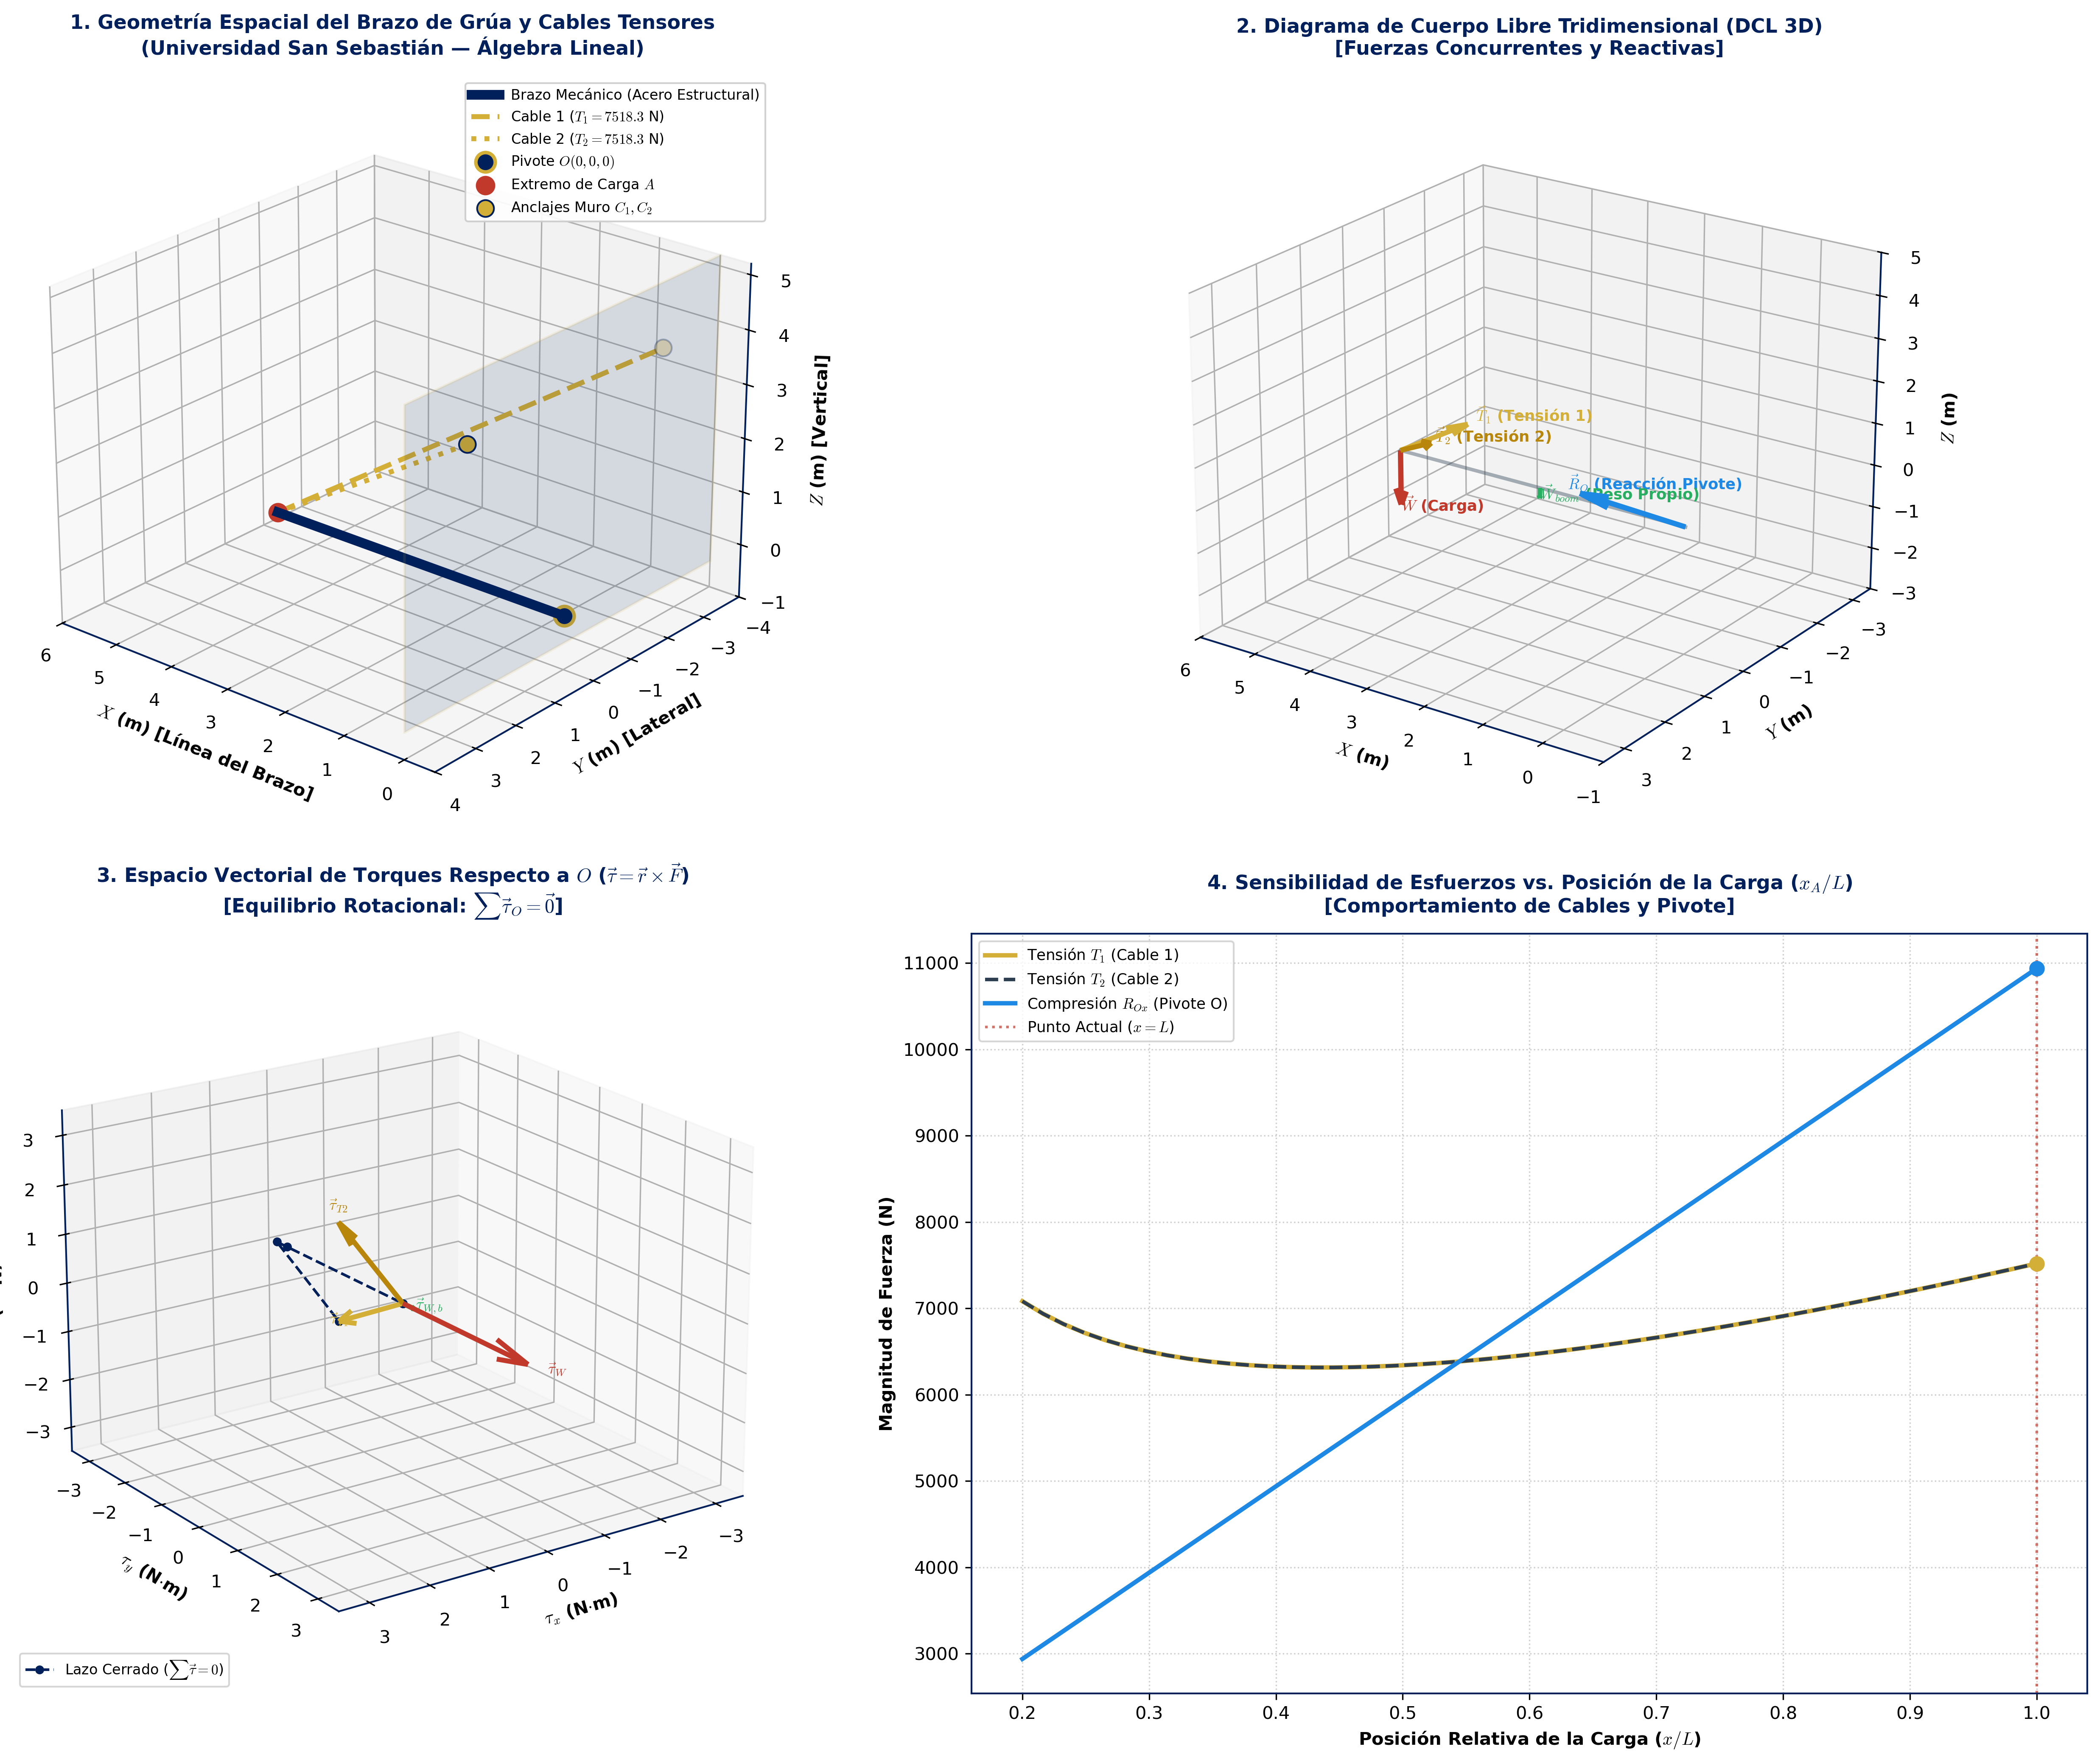

The script that drew this image:
#!/usr/bin/env python3
# -*- coding: utf-8 -*-
"""
================================================================================
Módulo 08: Simulación de Torque y Equilibrio Estático en R³
Asignatura: Álgebra Lineal (DCEX0007 / ICI) — Universidad San Sebastián (USS)
================================================================================

Este módulo modela, analiza y simula numéricamente y simbólicamente el equilibrio
estático tridimensional de un cuerpo rígido (brazo mecánico / pluma de grúa en
voladizo) sometido a cargas gravitacionales y sostenido por un pivote en el
origen y cables tensores espaciales.

Fundamentación Mecánica y Matemática:
-------------------------------------
1. Definición Vectorial del Torque:
   Para una fuerza F aplicada en un punto con vector de posición r relativo a un
   centro de momentos O:
       tau_O = r x F = det([i, j, k; r_x, r_y, r_z; F_x, F_y, F_z])
   Magnitud:
       ||tau_O|| = ||r|| * ||F|| * sin(phi) = r_perp * ||F||
   donde r_perp es el brazo de palanca perpendicular a la línea de acción de F.

2. Leyes de Equilibrio Estático de Newton-Euler (Cuerpo Rígido en R³):
   (I)  Equilibrio Traslacional:   sum F_i = 0   (3 ecuaciones escalares)
   (II) Equilibrio Rotacional:      sum tau_Oi = 0 (3 ecuaciones escalares)

3. Formulación Matricial 6x6 (Sistema Lineal Isostático):
   El sistema físico se modela como un brazo rígido O-A de longitud L soportado
   en O(0,0,0) por una rótula esférica o pasador cilíndrico (reacciones R_Ox,
   R_Oy, R_Oz y restricción torsional axial M_Ox) y dos cables tensores
   anclados en C1(0, -d, h) y C2(0, d, h) con tensiones T1 y T2.
   Se plantea el sistema matricial exacto A * x = b, donde:
       x = [R_Ox, R_Oy, R_Oz, M_Ox, T1, T2]^T en R^6

Paleta de Colores USS Institucional:
-----------------------------------
- USS_BLUE        = '#00205B' (Azul institucional principal)
- USS_GOLD        = '#D4AF37' (Dorado institucional)
- USS_ACCENT_BLUE = '#1E88E5' (Azul acento claro)
- USS_ACCENT_GREEN= '#27AE60' (Verde acento)
- USS_ACCENT_RED  = '#C0392B' (Rojo carga / crítico)

Autor: Subagente 3 — Desarrollador Módulo 03 (dev_module_03)
Ecosistema: Antigravity 2.0 / Bóveda Obsidian USS
"""

import os
import sys
import numpy as np
import sympy as sp

# Configuración headless segura para entornos sin servidor X11/Wayland
if os.environ.get('DISPLAY', '') == '' and os.environ.get('WAYLAND_DISPLAY', '') == '':
    import matplotlib
    matplotlib.use('Agg')

import matplotlib.pyplot as plt
from mpl_toolkits.mplot3d import Axes3D
from mpl_toolkits.mplot3d.art3d import Poly3DCollection

# ==============================================================================
# 1. CONSTANTES ESTÉTICAS INSTITUCIONALES USS
# ==============================================================================
USS_BLUE = '#00205B'
USS_GOLD = '#D4AF37'
USS_ACCENT_BLUE = '#1E88E5'
USS_ACCENT_GREEN = '#27AE60'
USS_ACCENT_RED = '#C0392B'

USS_DARK_GRAY = '#2C3E50'
USS_LIGHT_GRAY = '#ECF0F1'
USS_BG_WHITE = '#FFFFFF'

# Parámetros tipográficos de Matplotlib
plt.rcParams['font.family'] = 'sans-serif'
plt.rcParams['font.sans-serif'] = ['DejaVu Sans', 'Arial', 'Helvetica']
plt.rcParams['axes.edgecolor'] = USS_BLUE
plt.rcParams['axes.linewidth'] = 1.0
plt.rcParams['mathtext.fontset'] = 'cm'


# ==============================================================================
# 2. DEFINICIÓN DE CLASES Y MODELO MECÁNICO TRIDIMENSIONAL
# ==============================================================================
class SistemaEquilibrio3D:
    """
    Modela un sistema de grúa / brazo mecánico tridimensional en voladizo.
    
    Geometría por defecto:
    - Pivote en el origen: O = (0, 0, 0)
    - Punta del brazo: A = (L, 0, 0) con L = 5.0 m
    - Anclaje Cable 1: C1 = (0, -d, h) con d = 2.5 m, h = 4.0 m
    - Anclaje Cable 2: C2 = (0,  d, h) con d = 2.5 m, h = 4.0 m
    - Carga gravitacional en A: W = [0, 0, -W_mag] (W_mag = 8000 N = 8 kN)
    - Fuerza lateral (viento o excentricidad): F_lat = [0, F_lat_y, 0]
    """

    def __init__(self, L=5.0, d=2.5, h=4.0, W_mag=8000.0, F_lat_y=0.0, W_boom=1500.0):
        self.L = float(L)
        self.d = float(d)
        self.h = float(h)
        self.W_mag = float(W_mag)
        self.F_lat_y = float(F_lat_y)
        self.W_boom = float(W_boom)  # Peso propio del brazo aplicado en L/2

        # Puntos geométricos clave
        self.r_O = np.array([0.0, 0.0, 0.0])
        self.r_A = np.array([self.L, 0.0, 0.0])
        self.r_G = np.array([self.L / 2.0, 0.0, 0.0])  # Centro de gravedad del brazo
        self.C1 = np.array([0.0, -self.d, self.h])
        self.C2 = np.array([0.0,  self.d, self.h])

        # Vectores directores y versores unitarios de los cables
        self._calcular_geometria_cables()

    def _calcular_geometria_cables(self):
        """Calcula vectores directores y vectores unitarios que apuntan desde A hacia anclajes."""
        self.v_c1 = self.C1 - self.r_A
        self.len_c1 = np.linalg.norm(self.v_c1)
        self.u1 = self.v_c1 / self.len_c1

        self.v_c2 = self.C2 - self.r_A
        self.len_c2 = np.linalg.norm(self.v_c2)
        self.u2 = self.v_c2 / self.len_c2

    def construir_matriz_sistema(self):
        """
        Construye la matriz A (6x6) y el vector b (6x1) del sistema lineal A * x = b.
        
        Vector de incógnitas:
            x = [R_Ox, R_Oy, R_Oz, M_Ox, T_1, T_2]^T
            
        Filas del sistema (Ecuaciones de Newton-Euler):
            Fila 0: sum F_x = 0  =>  R_Ox + T1*u1_x + T2*u2_x = -F_ext_x
            Fila 1: sum F_y = 0  =>  R_Oy + T1*u1_y + T2*u2_y = -F_ext_y
            Fila 2: sum F_z = 0  =>  R_Oz + T1*u1_z + T2*u2_z = -F_ext_z
            Fila 3: sum tau_Ox = 0 => M_Ox + [r_A x (T1*u1)]_x + [r_A x (T2*u2)]_x = -tau_ext_x
            Fila 4: sum tau_Oy = 0 => 0    + [r_A x (T1*u1)]_y + [r_A x (T2*u2)]_y = -tau_ext_y
            Fila 5: sum tau_Oz = 0 => 0    + [r_A x (T1*u1)]_z + [r_A x (T2*u2)]_z = -tau_ext_z
            
        Retorna:
            A: np.ndarray de tamaño (6, 6)
            b: np.ndarray de tamaño (6,)
        """
        A = np.zeros((6, 6), dtype=np.float64)
        b = np.zeros(6, dtype=np.float64)

        # 1. Coeficientes de R_O = [R_Ox, R_Oy, R_Oz]
        A[0:3, 0:3] = np.eye(3)
        # R_O pasa por el origen O(0,0,0), luego r_O x R_O = 0 en las filas de torque
        A[3:6, 0:3] = 0.0

        # 2. Coeficientes de M_Ox (momento de reacción torsional en el eje X)
        A[0:3, 3] = np.array([0.0, 0.0, 0.0])
        A[3:6, 3] = np.array([1.0, 0.0, 0.0])

        # 3. Coeficientes de T_1 (Cable 1)
        A[0:3, 4] = self.u1
        tau_u1 = np.cross(self.r_A, self.u1)
        A[3:6, 4] = tau_u1

        # 4. Coeficientes de T_2 (Cable 2)
        A[0:3, 5] = self.u2
        tau_u2 = np.cross(self.r_A, self.u2)
        A[3:6, 5] = tau_u2

        # 5. Vector de términos independientes b (Fuerzas y Torques externos negativos)
        # Carga en A: W_carga = [0, F_lat_y, -W_mag]
        F_carga = np.array([0.0, self.F_lat_y, -self.W_mag])
        # Peso propio del brazo en G: W_propio = [0, 0, -W_boom]
        F_boom = np.array([0.0, 0.0, -self.W_boom])

        F_ext_total = F_carga + F_boom
        tau_ext_total = np.cross(self.r_A, F_carga) + np.cross(self.r_G, F_boom)

        b[0:3] = -F_ext_total
        b[3:6] = -tau_ext_total

        return A, b

    def resolver_numerico(self):
        """
        Resuelve el sistema lineal 6x6 usando descomposición LU / solución directa de NumPy.
        Calcula rango, determinante, número de condición y residuo euclidiano.
        """
        A, b = self.construir_matriz_sistema()
        det_A = np.linalg.det(A)
        rank_A = np.linalg.matrix_rank(A)
        cond_A = np.linalg.cond(A)

        if rank_A < 6:
            raise ValueError(f"El sistema es singular (rango={rank_A} < 6). No es isostático.")

        x = np.linalg.solve(A, b)
        residuo = np.linalg.norm(np.dot(A, x) - b)

        resultados = {
            'R_Ox': x[0],
            'R_Oy': x[1],
            'R_Oz': x[2],
            'M_Ox': x[3],
            'T_1': x[4],
            'T_2': x[5],
            'vector_x': x,
            'det_A': det_A,
            'rank_A': rank_A,
            'cond_A': cond_A,
            'residuo': residuo,
            'A': A,
            'b': b
        }
        return resultados

    def resolver_simbolico(self):
        """
        Obtiene la solución analítica cerrada exacta utilizando SymPy.
        """
        L_s, d_s, h_s = sp.symbols('L d h', positive=True, real=True)
        W_s, F_lat_s, Wb_s = sp.symbols('W F_lat W_boom', real=True)
        R_x, R_y, R_z, M_x, T1, T2 = sp.symbols('R_Ox R_Oy R_Oz M_Ox T_1 T_2', real=True)

        S_c = sp.sqrt(L_s**2 + d_s**2 + h_s**2)
        u1_s = sp.Matrix([-L_s / S_c, -d_s / S_c, h_s / S_c])
        u2_s = sp.Matrix([-L_s / S_c,  d_s / S_c, h_s / S_c])

        # Fuerzas
        F_RO_s = sp.Matrix([R_x, R_y, R_z])
        F_T1_s = T1 * u1_s
        F_T2_s = T2 * u2_s
        F_ext_s = sp.Matrix([0, F_lat_s, -W_s])
        F_boom_s = sp.Matrix([0, 0, -Wb_s])

        # Suma de fuerzas
        eq_F = F_RO_s + F_T1_s + F_T2_s + F_ext_s + F_boom_s

        # Momentos en O
        r_A_s = sp.Matrix([L_s, 0, 0])
        r_G_s = sp.Matrix([L_s / 2, 0, 0])
        tau_T1_s = r_A_s.cross(F_T1_s)
        tau_T2_s = r_A_s.cross(F_T2_s)
        tau_ext_s = r_A_s.cross(F_ext_s)
        tau_boom_s = r_G_s.cross(F_boom_s)
        M_RO_s = sp.Matrix([M_x, 0, 0])

        eq_tau = M_RO_s + tau_T1_s + tau_T2_s + tau_ext_s + tau_boom_s

        ecuaciones = list(eq_F) + list(eq_tau)
        incognitas = [R_x, R_y, R_z, M_x, T1, T2]
        sol_simbolica = sp.solve(ecuaciones, incognitas)

        return sol_simbolica

    def auditoria_equilibrio(self, res):
        """
        Calcula detalladamente cada vector de fuerza y su vector de torque respecto
        al origen O para auditar el cumplimiento riguroso de sum F = 0 y sum tau = 0.
        """
        R_O = np.array([res['R_Ox'], res['R_Oy'], res['R_Oz']])
        F_T1 = res['T_1'] * self.u1
        F_T2 = res['T_2'] * self.u2
        F_carga = np.array([0.0, self.F_lat_y, -self.W_mag])
        F_boom = np.array([0.0, 0.0, -self.W_boom])

        # Torques individuales
        tau_RO = np.cross(self.r_O, R_O)  # Es 0
        tau_T1 = np.cross(self.r_A, F_T1)
        tau_T2 = np.cross(self.r_A, F_T2)
        tau_carga = np.cross(self.r_A, F_carga)
        tau_boom = np.cross(self.r_G, F_boom)
        tau_react_M = np.array([res['M_Ox'], 0.0, 0.0])

        sum_F = R_O + F_T1 + F_T2 + F_carga + F_boom
        sum_tau = tau_RO + tau_T1 + tau_T2 + tau_carga + tau_boom + tau_react_M

        auditoria = {
            'Fuerzas': {
                'Rótula O (R_O)': (self.r_O, R_O, tau_RO),
                'Cable 1 (F_T1)': (self.r_A, F_T1, tau_T1),
                'Cable 2 (F_T2)': (self.r_A, F_T2, tau_T2),
                'Carga Suspendida (W)': (self.r_A, F_carga, tau_carga),
                'Peso Propio Brazo (W_b)': (self.r_G, F_boom, tau_boom),
                'Momento Reactivo Axial (M_Ox)': (self.r_O, np.zeros(3), tau_react_M)
            },
            'sum_F': sum_F,
            'norm_sum_F': np.linalg.norm(sum_F),
            'sum_tau': sum_tau,
            'norm_sum_tau': np.linalg.norm(sum_tau)
        }
        return auditoria


# ==============================================================================
# 3. GENERACIÓN DE VISUALIZACIÓN GRÁFICA MULTIPANEL DE ALTA FIDELIDAD
# ==============================================================================
def graficar_simulacion_3d(sistema, res, auditoria, ruta_guardado=None):
    """
    Genera una figura técnica institucional de 4 paneles (300 DPI) que ilustra:
      Panel 1 (3D): Geometría estructural tridimensional y cables tensores.
      Panel 2 (3D): Diagrama de Cuerpo Libre (DCL) con vectores de fuerza a escala.
      Panel 3 (3D): Espacio vectorial de torques individuales tau_i = r_i x F_i y lazo cerrado.
      Panel 4 (2D): Análisis de sensibilidad paramétrica de tensiones vs posición de carga.
    """
    fig = plt.figure(figsize=(18, 14), facecolor=USS_BG_WHITE)

    # --------------------------------------------------------------------------
    # Subplot 1: Estructura 3D, Muro de Anclaje y Cables
    # --------------------------------------------------------------------------
    ax1 = fig.add_subplot(2, 2, 1, projection='3d')
    ax1.set_title('1. Geometría Espacial del Brazo de Grúa y Cables Tensores\n(Universidad San Sebastián — Álgebra Lineal)',
                  fontsize=11, fontweight='bold', color=USS_BLUE, pad=12)

    # Representación del muro vertical de anclaje (x = 0) con Poly3DCollection
    muro_y = sistema.d * 1.6
    muro_z_max = sistema.h * 1.3
    verts_muro = [
        np.array([[0, -muro_y, -0.5],
                  [0,  muro_y, -0.5],
                  [0,  muro_y,  muro_z_max],
                  [0, -muro_y,  muro_z_max]])
    ]
    muro = Poly3DCollection(verts_muro, alpha=0.12, facecolor=USS_BLUE, edgecolor=USS_GOLD, linewidths=1.5)
    ax1.add_collection3d(muro)

    # Brazo mecánico (línea sólida gruesa con marcadores)
    ax1.plot([sistema.r_O[0], sistema.r_A[0]],
             [sistema.r_O[1], sistema.r_A[1]],
             [sistema.r_O[2], sistema.r_A[2]],
             color=USS_BLUE, linewidth=5.5, label='Brazo Mecánico (Acero Estructural)', zorder=4)

    # Cables tensores (líneas punteadas con dorado USS)
    ax1.plot([sistema.r_A[0], sistema.C1[0]],
             [sistema.r_A[1], sistema.C1[1]],
             [sistema.r_A[2], sistema.C1[2]],
             color=USS_GOLD, linewidth=2.8, linestyle='--',
             label=f'Cable 1 ($T_1 = {res["T_1"]:.1f}$ N)')

    ax1.plot([sistema.r_A[0], sistema.C2[0]],
             [sistema.r_A[1], sistema.C2[1]],
             [sistema.r_A[2], sistema.C2[2]],
             color=USS_GOLD, linewidth=2.8, linestyle=':',
             label=f'Cable 2 ($T_2 = {res["T_2"]:.1f}$ N)')

    # Nodos y anclajes
    ax1.scatter([0], [0], [0], color=USS_BLUE, s=120, edgecolors=USS_GOLD, linewidth=2, label='Pivote $O(0,0,0)$')
    ax1.scatter([sistema.r_A[0]], [sistema.r_A[1]], [sistema.r_A[2]],
                color=USS_ACCENT_RED, s=100, label='Extremo de Carga $A$')
    ax1.scatter([sistema.C1[0], sistema.C2[0]],
                [sistema.C1[1], sistema.C2[1]],
                [sistema.C1[2], sistema.C2[2]],
                color=USS_GOLD, s=90, edgecolors=USS_BLUE, label='Anclajes Muro $C_1, C_2$')

    # Configuración de límites y etiquetas
    ax1.set_xlim([-0.5, sistema.L + 1.0])
    ax1.set_ylim([-muro_y, muro_y])
    ax1.set_zlim([-1.0, muro_z_max])
    ax1.set_xlabel('$X$ (m) [Línea del Brazo]', fontweight='bold')
    ax1.set_ylabel('$Y$ (m) [Lateral]', fontweight='bold')
    ax1.set_zlabel('$Z$ (m) [Vertical]', fontweight='bold')
    ax1.view_init(elev=24, azim=130)
    ax1.legend(loc='upper right', fontsize=8, framealpha=0.9)
    ax1.grid(True, linestyle=':', alpha=0.5)

    # --------------------------------------------------------------------------
    # Subplot 2: Diagrama de Cuerpo Libre 3D (DCL)
    # --------------------------------------------------------------------------
    ax2 = fig.add_subplot(2, 2, 2, projection='3d')
    ax2.set_title('2. Diagrama de Cuerpo Libre Tridimensional (DCL 3D)\n[Fuerzas Concurrentes y Reactivas]',
                  fontsize=11, fontweight='bold', color=USS_BLUE, pad=12)

    # Esqueleto estructural tenue
    ax2.plot([sistema.r_O[0], sistema.r_A[0]], [0, 0], [0, 0],
             color=USS_DARK_GRAY, linewidth=2.0, alpha=0.4, linestyle='-')

    # Factor de escala visual para fuerzas (metros por Newton)
    escala_F = 1.8 / max(res['T_1'], res['T_2'], abs(res['R_Ox']), sistema.W_mag)

    def dibujar_flecha_3d(ax, origen, vector, color, label, lw=2.5):
        ox, oy, oz = origen
        vx, vy, vz = vector * escala_F
        ax.quiver(ox, oy, oz, vx, vy, vz,
                  color=color, linewidth=lw, arrow_length_ratio=0.28, normalize=False)
        ax.text(ox + vx * 1.12, oy + vy * 1.12, oz + vz * 1.12,
                label, color=color, fontsize=8.5, fontweight='bold')

    # Vectores de fuerza en DCL
    dibujar_flecha_3d(ax2, sistema.r_O, np.array([res['R_Ox'], res['R_Oy'], res['R_Oz']]),
                      USS_ACCENT_BLUE, r'$\vec{R}_O$ (Reacción Pivote)', lw=3.0)
    dibujar_flecha_3d(ax2, sistema.r_A, res['T_1'] * sistema.u1,
                      USS_GOLD, r'$\vec{T}_1$ (Tensión 1)', lw=2.8)
    dibujar_flecha_3d(ax2, sistema.r_A, res['T_2'] * sistema.u2,
                      '#B8860B', r'$\vec{T}_2$ (Tensión 2)', lw=2.8)
    dibujar_flecha_3d(ax2, sistema.r_A, np.array([0, sistema.F_lat_y, -sistema.W_mag]),
                      USS_ACCENT_RED, r'$\vec{W}$ (Carga)', lw=3.0)
    dibujar_flecha_3d(ax2, sistema.r_G, np.array([0, 0, -sistema.W_boom]),
                      USS_ACCENT_GREEN, r'$\vec{W}_{boom}$ (Peso Propio)', lw=2.5)

    ax2.set_xlim([-1.0, sistema.L + 1.0])
    ax2.set_ylim([-sistema.d - 1.0, sistema.d + 1.0])
    ax2.set_zlim([-3.0, sistema.h + 1.0])
    ax2.set_xlabel('$X$ (m)', fontweight='bold')
    ax2.set_ylabel('$Y$ (m)', fontweight='bold')
    ax2.set_zlabel('$Z$ (m)', fontweight='bold')
    ax2.view_init(elev=22, azim=125)
    ax2.grid(True, linestyle=':', alpha=0.5)

    # --------------------------------------------------------------------------
    # Subplot 3: Espacio Vectorial de Torques (tau_i = r_i x F_i)
    # --------------------------------------------------------------------------
    ax3 = fig.add_subplot(2, 2, 3, projection='3d')
    ax3.set_title(r'3. Espacio Vectorial de Torques Respecto a $O$ ($\vec{\tau} = \vec{r} \times \vec{F}$)' +
                  '\n' + r'[Equilibrio Rotacional: $\sum \vec{\tau}_O = \vec{0}$]',
                  fontsize=11, fontweight='bold', color=USS_BLUE, pad=12)

    # Extraer torques de la auditoría
    tau_T1 = auditoria['Fuerzas']['Cable 1 (F_T1)'][2]
    tau_T2 = auditoria['Fuerzas']['Cable 2 (F_T2)'][2]
    tau_W = auditoria['Fuerzas']['Carga Suspendida (W)'][2]
    tau_Wb = auditoria['Fuerzas']['Peso Propio Brazo (W_b)'][2]
    tau_M = auditoria['Fuerzas']['Momento Reactivo Axial (M_Ox)'][2]

    max_tau = max(np.linalg.norm(tau_T1), np.linalg.norm(tau_T2), np.linalg.norm(tau_W), 1.0)
    escala_tau = 3.0 / max_tau

    def dibujar_vector_torque(ax, origen, vec_tau, color, label):
        ox, oy, oz = origen
        vx, vy, vz = vec_tau * escala_tau
        ax.quiver(ox, oy, oz, vx, vy, vz,
                  color=color, linewidth=2.8, arrow_length_ratio=0.25, normalize=False)
        ax.text(ox + vx * 1.15, oy + vy * 1.15, oz + vz * 1.15,
                label, color=color, fontsize=8.5, fontweight='bold')

    origen_0 = np.array([0.0, 0.0, 0.0])
    dibujar_vector_torque(ax3, origen_0, tau_T1, USS_GOLD, r'$\vec{\tau}_{T1}$')
    dibujar_vector_torque(ax3, origen_0, tau_T2, '#B8860B', r'$\vec{\tau}_{T2}$')
    dibujar_vector_torque(ax3, origen_0, tau_W, USS_ACCENT_RED, r'$\vec{\tau}_W$')
    dibujar_vector_torque(ax3, origen_0, tau_Wb, USS_ACCENT_GREEN, r'$\vec{\tau}_{W,b}$')
    if np.linalg.norm(tau_M) > 1e-6:
        dibujar_vector_torque(ax3, origen_0, tau_M, USS_ACCENT_BLUE, r'$\vec{M}_{Ox}$')

    # Cadena poligonal de suma de torques (polígono cerrado que evidencia sum tau = 0)
    p0 = origen_0
    p1 = p0 + tau_T1 * escala_tau
    p2 = p1 + tau_T2 * escala_tau
    p3 = p2 + tau_Wb * escala_tau
    p4 = p3 + tau_W * escala_tau
    p5 = p4 + tau_M * escala_tau  # Cierra exactamente en p0

    cadena = np.array([p0, p1, p2, p3, p4, p5])
    ax3.plot(cadena[:, 0], cadena[:, 1], cadena[:, 2],
             color=USS_BLUE, linestyle='--', linewidth=1.5,
             marker='o', markersize=4, label=r'Lazo Cerrado ($\sum \vec{\tau} = \mathbf{0}$)')

    lim_t = 3.5
    ax3.set_xlim([-lim_t, lim_t])
    ax3.set_ylim([-lim_t, lim_t])
    ax3.set_zlim([-lim_t, lim_t])
    ax3.set_xlabel(r'$\tau_x$ (N$\cdot$m)', fontweight='bold')
    ax3.set_ylabel(r'$\tau_y$ (N$\cdot$m)', fontweight='bold')
    ax3.set_zlabel(r'$\tau_z$ (N$\cdot$m)', fontweight='bold')
    ax3.view_init(elev=20, azim=55)
    ax3.legend(loc='lower left', fontsize=8)
    ax3.grid(True, linestyle=':', alpha=0.5)

    # --------------------------------------------------------------------------
    # Subplot 4: Análisis de Sensibilidad Paramétrica
    # --------------------------------------------------------------------------
    ax4 = fig.add_subplot(2, 2, 4)
    ax4.set_title('4. Sensibilidad de Esfuerzos vs. Posición de la Carga ($x_A / L$)\n[Comportamiento de Cables y Pivote]',
                  fontsize=11, fontweight='bold', color=USS_BLUE, pad=12)

    # Barrido de posición de carga desde 0.2 L hasta 1.0 L
    posiciones_rel = np.linspace(0.2, 1.0, 50)
    t1_vals = []
    t2_vals = []
    rox_vals = []

    for s_pos in posiciones_rel:
        sis_temp = SistemaEquilibrio3D(
            L=sistema.L, d=sistema.d, h=sistema.h,
            W_mag=sistema.W_mag, F_lat_y=sistema.F_lat_y, W_boom=sistema.W_boom
        )
        # Modificar punto de aplicación de la carga
        sis_temp.r_A = np.array([s_pos * sistema.L, 0.0, 0.0])
        sis_temp._calcular_geometria_cables()
        res_temp = sis_temp.resolver_numerico()
        t1_vals.append(res_temp['T_1'])
        t2_vals.append(res_temp['T_2'])
        rox_vals.append(res_temp['R_Ox'])

    ax4.plot(posiciones_rel, t1_vals, color=USS_GOLD, linewidth=2.5, label='Tensión $T_1$ (Cable 1)')
    ax4.plot(posiciones_rel, t2_vals, color=USS_DARK_GRAY, linestyle='--', linewidth=2.0, label='Tensión $T_2$ (Cable 2)')
    ax4.plot(posiciones_rel, rox_vals, color=USS_ACCENT_BLUE, linewidth=2.5, label='Compresión $R_{Ox}$ (Pivote O)')

    # Resaltar punto de operación actual
    pos_actual = 1.0
    ax4.axvline(pos_actual, color=USS_ACCENT_RED, linestyle=':', alpha=0.7, label='Punto Actual ($x = L$)')
    ax4.scatter([pos_actual], [res['T_1']], color=USS_GOLD, s=60, zorder=5)
    ax4.scatter([pos_actual], [res['R_Ox']], color=USS_ACCENT_BLUE, s=60, zorder=5)

    ax4.set_xlabel('Posición Relativa de la Carga ($x / L$)', fontweight='bold')
    ax4.set_ylabel('Magnitud de Fuerza (N)', fontweight='bold')
    ax4.grid(True, linestyle=':', alpha=0.6)
    ax4.legend(loc='upper left', fontsize=8.5)

    plt.tight_layout()

    if ruta_guardado:
        plt.savefig(ruta_guardado, dpi=300, bbox_inches='tight')
        print(f"[OK] Gráfico de simulación 3D guardado exitosamente en:\n     {ruta_guardado}")

    # Si hay interfaz gráfica activa, desplegar ventana interactiva
    if os.environ.get('DISPLAY', '') != '' or os.environ.get('WAYLAND_DISPLAY', '') != '':
        plt.show()

    plt.close(fig)


# ==============================================================================
# 4. FUNCIÓN PRINCIPAL DE EJECUCIÓN Y REPORTE PEDAGÓGICO
# ==============================================================================
def main():
    """Ejecuta el pipeline completo de cálculo, auditoría y visualización."""
    print("=" * 80)
    print("UNIVERSIDAD SAN SEBASTIÁN — FACULTAD DE INGENIERÍA, ARQUITECTURA Y DISEÑO")
    print("DEPARTAMENTO DE CIENCIAS EXACTAS — ÁLGEBRA LINEAL (DCEX0007)")
    print("MÓDULO 08: SIMULACIÓN DE TORQUE Y EQUILIBRIO ESTÁTICO EN R³")
    print("=" * 80)

    # 1. Instanciar sistema mecánico
    sistema = SistemaEquilibrio3D(
        L=5.0,        # Longitud de la pluma (m)
        d=2.5,        # Semiancho de anclajes en el muro (m)
        h=4.0,        # Altura de anclajes sobre el pivote (m)
        W_mag=8000.0, # Carga gravitacional suspendida en la punta (8 kN)
        F_lat_y=0.0,  # Fuerza lateral nula inicialmente (caso simétrico)
        W_boom=1500.0 # Peso propio de la pluma (1.5 kN)
    )

    print("\n[1] PARÁMETROS GEOMÉTRICOS Y MECÁNICOS DEL SISTEMA:")
    print(f"    - Longitud del Brazo (L)           : {sistema.L:.2f} m")
    print(f"    - Carga Gravitacional Externa (W)  : {sistema.W_mag:.2f} N")
    print(f"    - Peso Propio del Brazo (W_boom)   : {sistema.W_boom:.2f} N (aplicado en L/2)")
    print(f"    - Anclajes de Cables C1 y C2       : C1(0, {-sistema.d:.1f}, {sistema.h:.1f}) | C2(0, {sistema.d:.1f}, {sistema.h:.1f})")
    print(f"    - Longitud de cada Cable           : {sistema.len_c1:.4f} m")
    print(f"    - Versor Cable 1 (u1)              : [{sistema.u1[0]:.4f}, {sistema.u1[1]:.4f}, {sistema.u1[2]:.4f}]")
    print(f"    - Versor Cable 2 (u2)              : [{sistema.u2[0]:.4f}, {sistema.u2[1]:.4f}, {sistema.u2[2]:.4f}]")

    # 2. Resolución Simbólica con SymPy
    print("\n[2] DEDUCCIÓN SIMBÓLICA EXACTA (SymPy):")
    sol_simb = sistema.resolver_simbolico()
    for var, expr in sol_simb.items():
        print(f"    - {str(var):<6} = {sp.simplify(expr)}")

    # 3. Resolución Numérica con NumPy
    print("\n[3] RESOLUCIÓN NUMÉRICA DEL SISTEMA LINEAL 6x6 (NumPy):")
    res = sistema.resolver_numerico()
    A = res['A']
    b = res['b']

    print(f"    - Determinante det(A)              : {res['det_A']:.4f}")
    print(f"    - Rango de la Matriz rank(A)       : {res['rank_A']} (Grado de libertad = 0, Isostático)")
    print(f"    - Número de Condición kappa(A)     : {res['cond_A']:.2f} (Excelente estabilidad numérica)")
    print(f"    - Residuo Euclidiano ||Ax - b||    : {res['residuo']:.2e} N")

    print("\n    VECTOR SOLUCIÓN x = [R_Ox, R_Oy, R_Oz, M_Ox, T_1, T_2]^T:")
    nombres_incog = [
        ("R_Ox", "Reacción en Pivote O (Compresión X)", "N"),
        ("R_Oy", "Reacción en Pivote O (Lateral Y)", "N"),
        ("R_Oz", "Reacción en Pivote O (Vertical Z)", "N"),
        ("M_Ox", "Momento Reactivo Torsional (Eje X)", "N·m"),
        ("T_1 ", "Tensión en Cable Tensor 1", "N"),
        ("T_2 ", "Tensión en Cable Tensor 2", "N")
    ]
    for (tag, desc, unidad), val in zip(nombres_incog, res['vector_x']):
        print(f"      * {tag} ({desc:<36}): {val:12.2f} {unidad}")

    # 4. Auditoría de Equilibrio Estático de Newton-Euler
    print("\n[4] AUDITORÍA RIGUROSA DE EQUILIBRIO ESTÁTICO DE CUERPO RÍGIDO:")
    audit = sistema.auditoria_equilibrio(res)
    print("    " + "-" * 74)
    print(f"    {'Fuerza / Elemento':<26} | {'Fuerza F (N)':<22} | {'Torque tau_O (N·m)':<22}")
    print("    " + "-" * 74)
    for elem, (r, F, tau) in audit['Fuerzas'].items():
        str_F = f"[{F[0]:.1f}, {F[1]:.1f}, {F[2]:.1f}]"
        str_tau = f"[{tau[0]:.1f}, {tau[1]:.1f}, {tau[2]:.1f}]"
        print(f"    {elem:<26} | {str_F:<22} | {str_tau:<22}")
    print("    " + "-" * 74)
    print(f"    SUMA TOTAL DE FUERZAS sum F         : [{audit['sum_F'][0]:.2e}, {audit['sum_F'][1]:.2e}, {audit['sum_F'][2]:.2e}] N")
    print(f"    NORMA sum F (Tolerancia < 1e-12)    : {audit['norm_sum_F']:.2e} N -> EQUILIBRIO TRASLACIONAL CONFIRMADO")
    print(f"    SUMA TOTAL DE TORQUES sum tau_O     : [{audit['sum_tau'][0]:.2e}, {audit['sum_tau'][1]:.2e}, {audit['sum_tau'][2]:.2e}] N·m")
    print(f"    NORMA sum tau_O (Tol. < 1e-12)      : {audit['norm_sum_tau']:.2e} N·m -> EQUILIBRIO ROTACIONAL CONFIRMADO")

    # 5. Generación y Guardado de la Figura
    directorio_actual = os.path.dirname(os.path.abspath(__file__))
    ruta_figura = os.path.join(directorio_actual, "figura_simulacion_torque_equilibrio_3d.png")
    print("\n[5] GENERANDO GRÁFICO TÉCNICO MULTIPANEL 300 DPI...")
    graficar_simulacion_3d(sistema, res, audit, ruta_guardado=ruta_figura)

    print("\n" + "=" * 80)
    print("SIMULACIÓN Y VERIFICACIÓN MATRICIAL COMPLETADAS CON ÉXITO")
    print("=" * 80)


if __name__ == "__main__":
    main()
